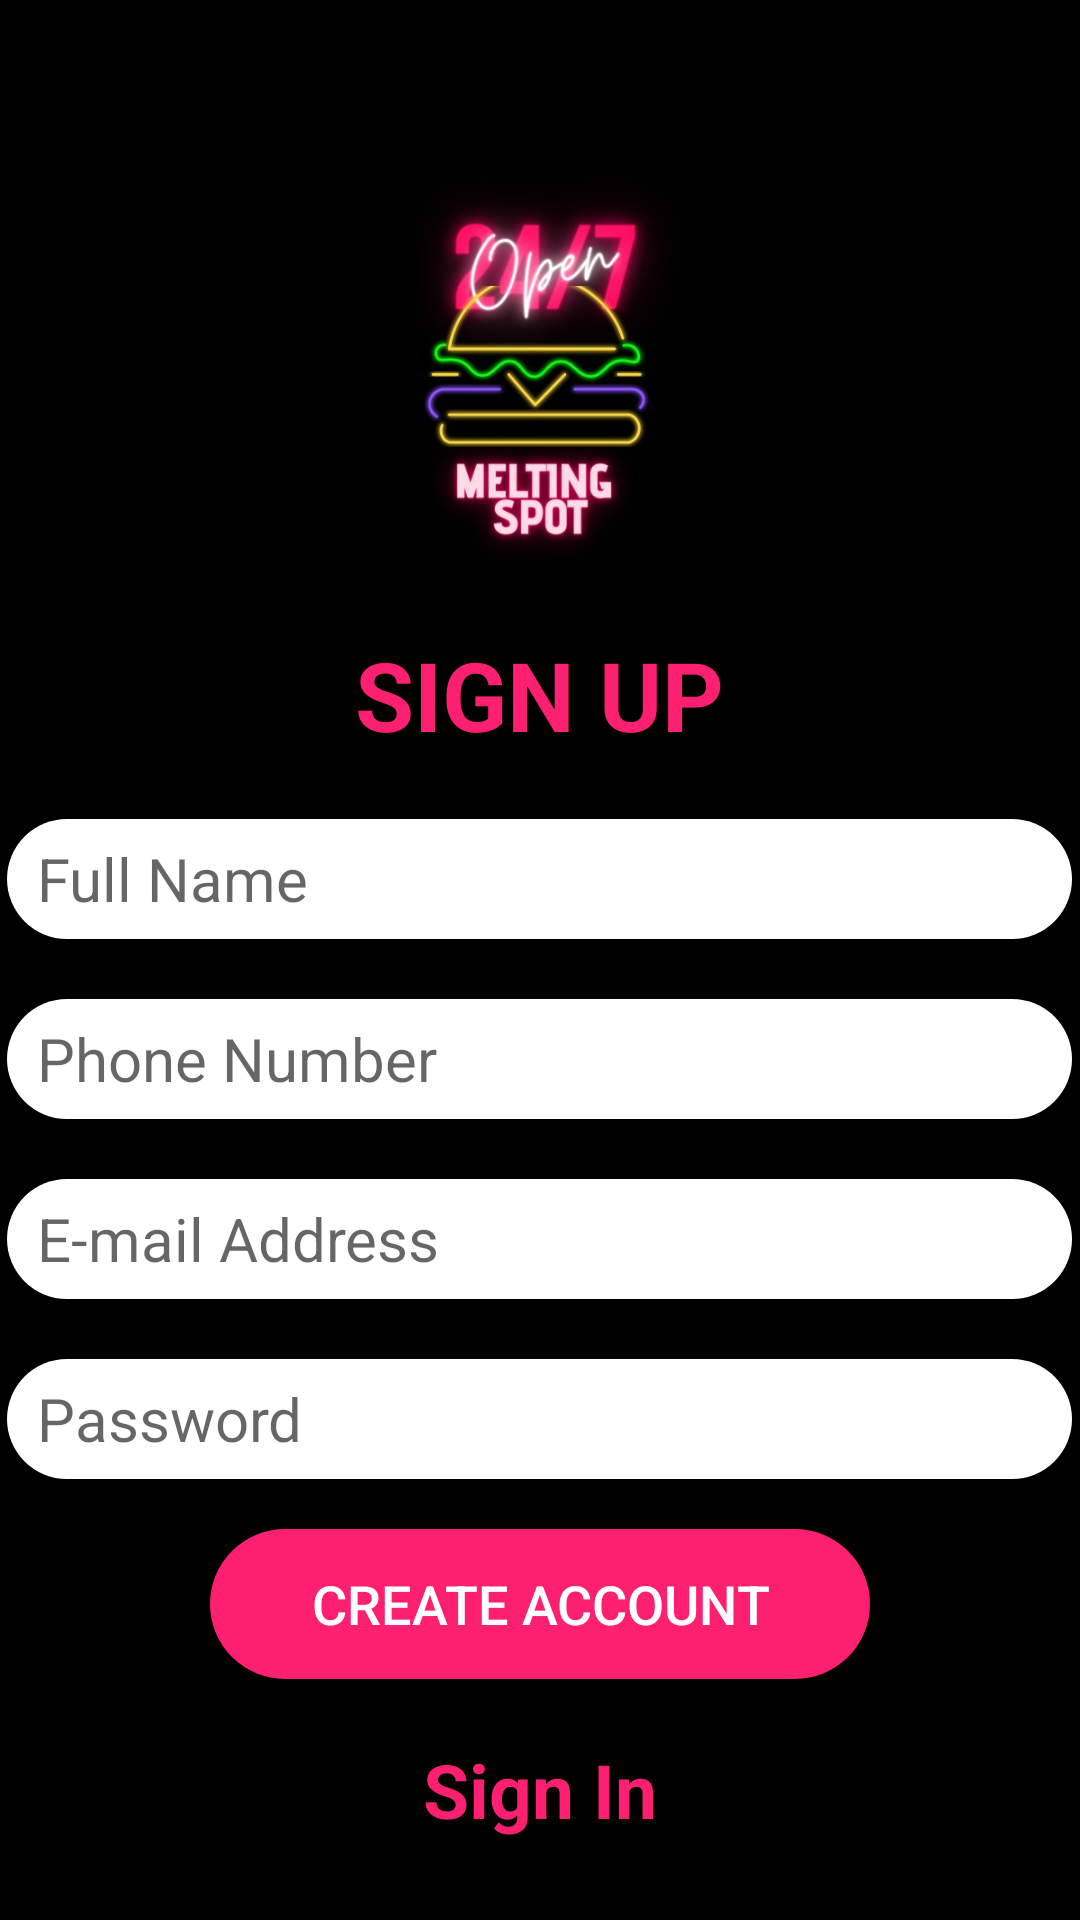

Layout XML and referenced resources for this Android screen:
<!-- AndroidManifest.xml: application theme Theme.RestaurantUI -->
<!-- res/layout/activity_registration.xml -->
<?xml version="1.0" encoding="utf-8"?>
<LinearLayout
    xmlns:android="http://schemas.android.com/apk/res/android"

    xmlns:tools="http://schemas.android.com/tools"
    android:layout_width="match_parent"
    android:layout_height="match_parent"
    android:orientation="vertical"
    android:gravity="center_horizontal"
    android:background="@color/black"
    tools:context=".registration">

    <ImageView
        android:layout_width="match_parent"
        android:layout_height="150dp"
        android:layout_marginTop="50dp"
        android:background="@color/black"
        android:src="@drawable/logo"

        />

    <TextView
        android:layout_width="wrap_content"
        android:layout_height="wrap_content"
        android:text="SIGN UP"
        android:textSize="32dp"
        android:layout_marginTop="30px"
        android:layout_marginLeft="10dp"
        android:layout_marginRight="10dp"
        android:textColor="#fd1f70"
        android:textStyle="bold"

        />

    <EditText
        android:layout_width="wrap_content"
        android:layout_height="40dp"
        android:ems="15"
        android:hint="  Full Name"
        android:textSize="20dp"
        android:layout_marginTop="20dp"
        android:background="@drawable/customizing_edit_text"

        />

    <EditText
        android:layout_width="wrap_content"
        android:layout_height="40dp"
        android:ems="15"
        android:hint="  Phone Number"
        android:textSize="20dp"
        android:layout_marginTop="20dp"
        android:background="@drawable/customizing_edit_text"
        />

    <EditText
        android:layout_width="wrap_content"
        android:layout_height="40dp"
        android:ems="15"
        android:hint="  E-mail Address"
        android:textSize="20dp"
        android:layout_marginTop="20dp"
        android:background="@drawable/customizing_edit_text"

        />

    <EditText
        android:layout_width="wrap_content"
        android:layout_height="40dp"
        android:ems="15"
        android:hint="  Password"
        android:textSize="20dp"
        android:layout_marginTop="20dp"
        android:background="@drawable/customizing_edit_text"

        />

    <Button
        android:layout_width="220dp"
        android:layout_height="50dp"
        android:text="Create Account"
        android:layout_marginTop="50px"
        android:layout_marginBottom="20px"
        android:background="@drawable/customizing_buttons"
        android:textColor="@color/white"
        android:textSize="18dp"

        />

    <TextView
        android:layout_width="wrap_content"
        android:layout_height="wrap_content"
        android:text="Sign In"
        android:textSize="25dp"
        android:layout_marginTop="40px"
        android:layout_marginLeft="10dp"
        android:layout_marginRight="10dp"
        android:textColor="#fd1f70"
        android:textStyle="bold"

        />



</LinearLayout>
<!-- resources referenced by this layout -->
<resources>
  <!-- drawable customizing_buttons (drawable) -->
  <?xml version="1.0" encoding="utf-8"?>
  
  <shape xmlns:android="http://schemas.android.com/apk/res/android" android:shape="rectangle">
      <solid android:color="#fd1f70"/>
      <corners android:radius="30dp"/>
  
  
  </shape>
  <!-- drawable customizing_edit_text (drawable) -->
  <?xml version="1.0" encoding="utf-8"?>
  
  <shape
      xmlns:android="http://schemas.android.com/apk/res/android"
      android:shape="rectangle">
  
      <solid android:color="#fff"/>
      <corners android:radius="20dp"/>
  
  </shape>
  <!-- drawable logo: jpeg bitmap (drawable-v24, 28164 bytes) -->
  <style name="Theme.RestaurantUI" parent="Theme.AppCompat.Light.NoActionBar">
          
          <item name="colorPrimary">@color/purple_500</item>
          <item name="colorPrimaryVariant">@color/purple_700</item>
          <item name="colorOnPrimary">@color/white</item>
          
          <item name="colorSecondary">@color/teal_200</item>
          <item name="colorSecondaryVariant">@color/teal_700</item>
          <item name="colorOnSecondary">@color/black</item>
          
          <item name="android:statusBarColor">?attr/colorPrimaryVariant</item>
          
      </style>
  <!-- not gathered from this repository: default colours our renderer supplied (Android Studio template values) -->
  <color name="purple_500">#FF6200EE</color>
  <color name="purple_700">#FF3700B3</color>
  <color name="teal_200">#FF03DAC5</color>
  <color name="teal_700">#FF018786</color>
  <color name="black">#FF000000</color>
  <color name="white">#FFFFFFFF</color>
</resources>
